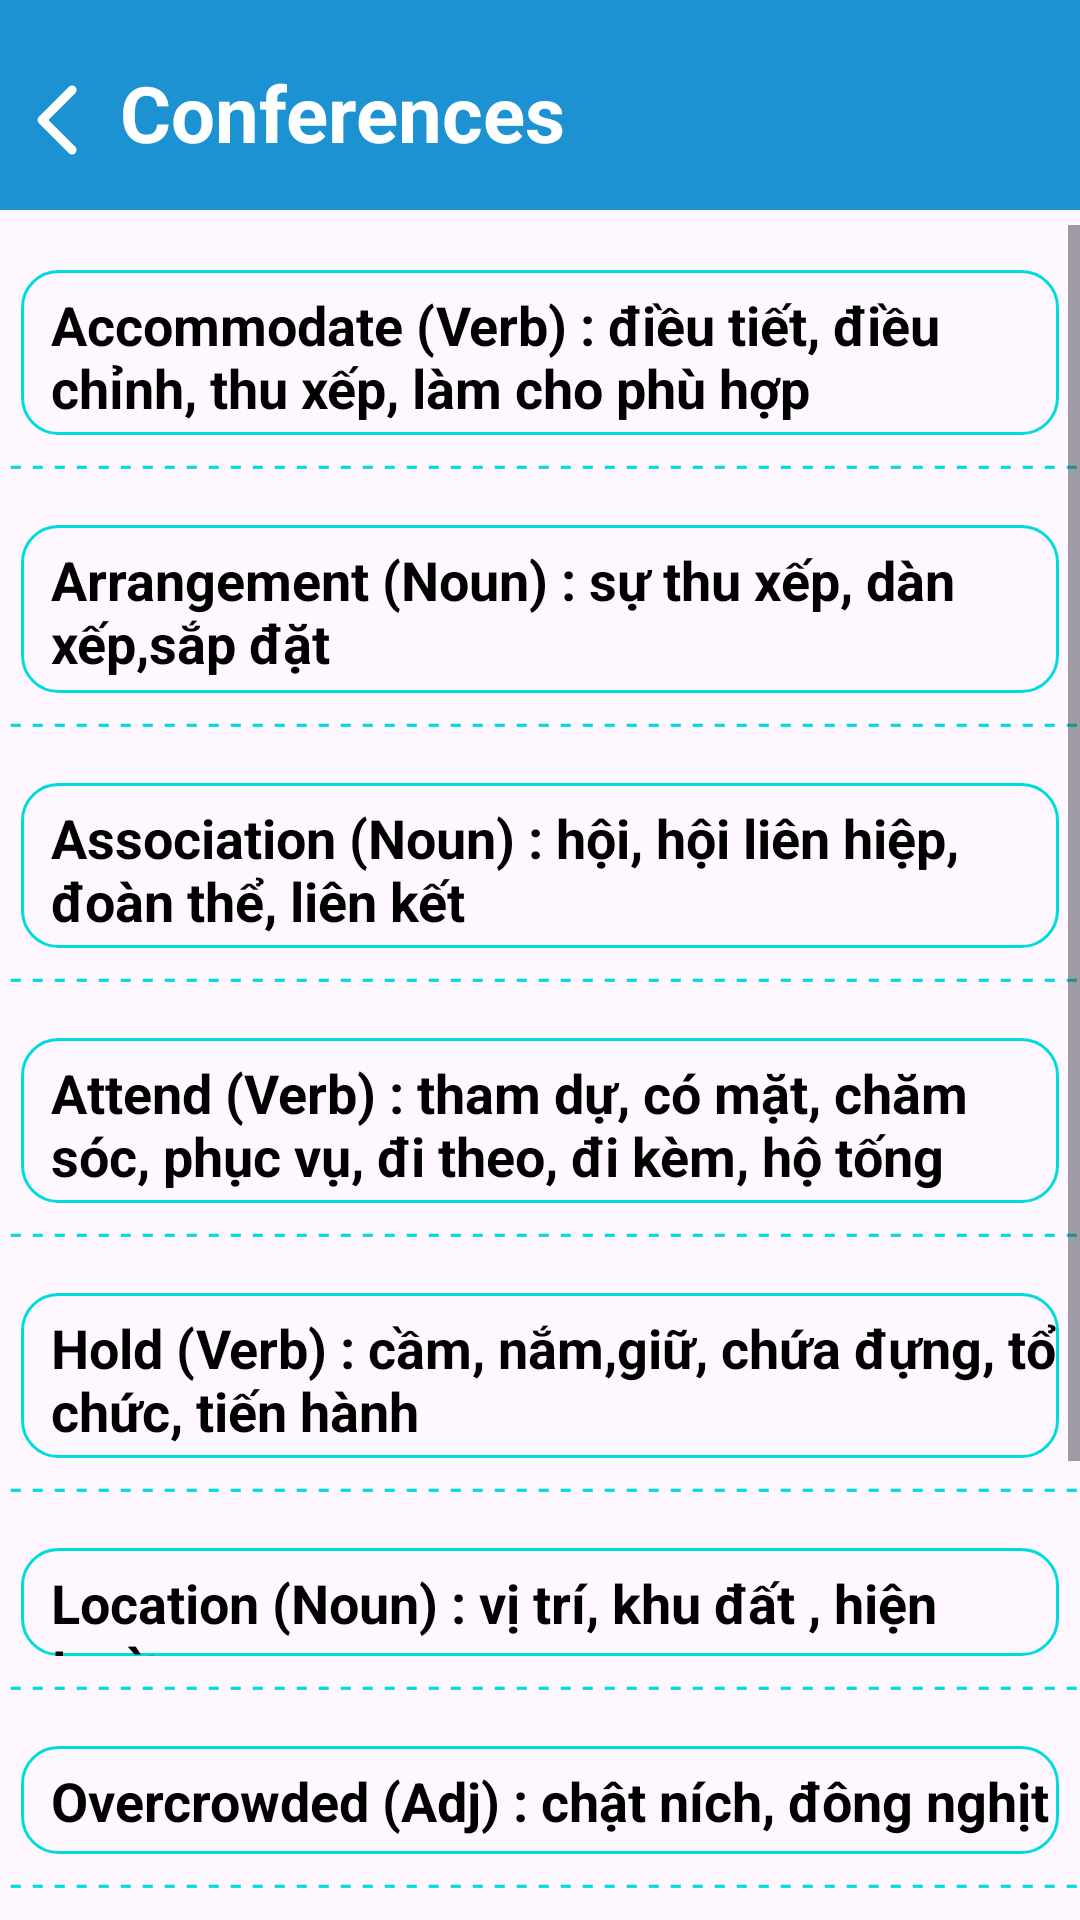

This screen was rendered from an Android layout file. Write that file and the resources it references.
<!-- AndroidManifest.xml: application theme Theme.Duanlonmain -->
<!-- res/layout/activity_vocabulary_toeic_conferences.xml -->
<?xml version="1.0" encoding="utf-8"?>
<androidx.constraintlayout.widget.ConstraintLayout xmlns:android="http://schemas.android.com/apk/res/android"
    xmlns:app="http://schemas.android.com/apk/res-auto"
    xmlns:tools="http://schemas.android.com/tools"
    android:id="@+id/main"
    android:layout_width="match_parent"
    android:layout_height="match_parent"
    tools:context=".vocabulary.tuvug_toeic.Contract"
>




    <LinearLayout
        android:layout_width="match_parent"
        android:layout_height="70dp"
        app:layout_constraintEnd_toEndOf="parent"
        app:layout_constraintStart_toStartOf="parent"
        app:layout_constraintTop_toTopOf="parent"
        android:background="@color/grey"
        >

        <ImageButton
            android:id="@+id/btn_back"
            android:layout_width="40dp"
            android:layout_height="40dp"
            android:background="@android:color/transparent"
            app:srcCompat="@drawable/angle_left_regular_full"
            android:layout_marginTop="20dp"/>


        <TextView
            android:layout_width="match_parent"
            android:layout_height="wrap_content"
            android:layout_marginTop="20dp"
            android:text="Conferences"
            android:textColor="@color/white"
            android:textStyle="bold"
            android:textSize="26dp"/>



    </LinearLayout>


    <ScrollView
        android:id="@+id/recycler_vocabulary"
        android:layout_width="0dp"
        android:layout_height="0dp"
        android:layout_marginTop="75dp"
        app:layout_constraintBottom_toBottomOf="parent"
        app:layout_constraintEnd_toEndOf="parent"
        app:layout_constraintStart_toStartOf="parent"
        app:layout_constraintTop_toTopOf="parent"

        >



        <LinearLayout
            android:layout_width="match_parent"
            android:layout_height="wrap_content"
            android:orientation="vertical"
            >


            <TextView
                android:layout_width="match_parent"
                android:layout_height="55dp"
                android:text="Accommodate (Verb) : điều tiết, điều chỉnh, thu xếp, làm cho phù hợp"
                android:paddingTop="6dp"
                android:textSize="18dp"
                android:textColor="@color/black"
                android:textStyle="bold"
                android:paddingLeft="10dp"
                android:background="@drawable/test_vien2"
                android:layout_marginTop="15dp"
                android:layout_marginStart="7dp"
                android:layout_marginEnd="7dp"
                />


            <TextView
                android:layout_width="match_parent"
                android:layout_height="15dp"
                android:text=" - - - - - - - - - - - - - - - - - - - - - - - - - - - - - - - - - - - - - - - - - - - - - - - - - - - - - - - - -"
                android:textColor="@color/blue4"/>



            <TextView
                android:layout_width="match_parent"
                android:layout_height="56dp"
                android:text="Arrangement (Noun) : sự thu xếp, dàn xếp,sắp đặt"
                android:paddingTop="6dp"
                android:textSize="18dp"
                android:textColor="@color/black"
                android:textStyle="bold"
                android:paddingLeft="10dp"
                android:background="@drawable/test_vien2"
                android:layout_marginTop="15dp"
                android:layout_marginStart="7dp"
                android:layout_marginEnd="7dp"
                />


            <TextView
                android:layout_width="match_parent"
                android:layout_height="15dp"
                android:text=" - - - - - - - - - - - - - - - - - - - - - - - - - - - - - - - - - - - - - - - - - - - - - - - - - - - - - - - - -"
                android:textColor="@color/blue4"/>




            <TextView
                android:layout_width="match_parent"
                android:layout_height="55dp"
                android:text="Association (Noun) : hội, hội liên hiệp, đoàn thể, liên kết"
                android:paddingTop="6dp"
                android:textSize="18dp"
                android:textColor="@color/black"
                android:textStyle="bold"
                android:paddingLeft="10dp"
                android:background="@drawable/test_vien2"
                android:layout_marginTop="15dp"
                android:layout_marginStart="7dp"
                android:layout_marginEnd="7dp"
                />


            <TextView
                android:layout_width="match_parent"
                android:layout_height="15dp"
                android:text=" - - - - - - - - - - - - - - - - - - - - - - - - - - - - - - - - - - - - - - - - - - - - - - - - - - - - - - - - -"
                android:textColor="@color/blue4"/>


            <TextView
                android:layout_width="match_parent"
                android:layout_height="55dp"
            android:text="Attend (Verb) : tham dự, có mặt, chăm sóc, phục vụ, đi theo, đi kèm, hộ tống"
                android:paddingTop="6dp"
                android:textSize="18dp"
                android:textColor="@color/black"
                android:textStyle="bold"
                android:paddingLeft="10dp"
                android:background="@drawable/test_vien2"
                android:layout_marginTop="15dp"
                android:layout_marginStart="7dp"
                android:layout_marginEnd="7dp"
                />


            <TextView
                android:layout_width="match_parent"
                android:layout_height="15dp"
                android:text=" - - - - - - - - - - - - - - - - - - - - - - - - - - - - - - - - - - - - - - - - - - - - - - - - - - - - - - - - -"
                android:textColor="@color/blue4"/>






            <TextView
                android:layout_width="match_parent"
                android:layout_height="55dp"
                android:text="Hold (Verb) : cầm, nắm,giữ, chứa đựng, tổ chức, tiến hành"
                android:paddingTop="6dp"
                android:textSize="18dp"
                android:textColor="@color/black"
                android:textStyle="bold"
                android:paddingLeft="10dp"
                android:background="@drawable/test_vien2"
                android:layout_marginTop="15dp"
                android:layout_marginStart="7dp"
                android:layout_marginEnd="7dp"
                />


            <TextView
                android:layout_width="match_parent"
                android:layout_height="15dp"
                android:text=" - - - - - - - - - - - - - - - - - - - - - - - - - - - - - - - - - - - - - - - - - - - - - - - - - - - - - - - - -"
                android:textColor="@color/blue4"/>





            <TextView
                android:layout_width="match_parent"
                android:layout_height="36dp"
                android:text="Location (Noun) : vị trí, khu đất , hiện trường"
                android:paddingTop="6dp"
                android:textSize="18dp"
                android:textColor="@color/black"
                android:textStyle="bold"
                android:paddingLeft="10dp"
                android:background="@drawable/test_vien2"
                android:layout_marginTop="15dp"
                android:layout_marginStart="7dp"
                android:layout_marginEnd="7dp"
                />


            <TextView
                android:layout_width="match_parent"
                android:layout_height="15dp"
                android:text=" - - - - - - - - - - - - - - - - - - - - - - - - - - - - - - - - - - - - - - - - - - - - - - - - - - - - - - - - -"
                android:textColor="@color/blue4"/>





            <TextView
                android:layout_width="match_parent"
                android:layout_height="36dp"
                android:text="Overcrowded (Adj) : chật ních, đông nghịt"
                android:paddingTop="6dp"
                android:textSize="18dp"
                android:textColor="@color/black"
                android:textStyle="bold"
                android:paddingLeft="10dp"
                android:background="@drawable/test_vien2"
                android:layout_marginTop="15dp"
                android:layout_marginStart="7dp"
                android:layout_marginEnd="7dp"
                />


            <TextView
                android:layout_width="match_parent"
                android:layout_height="15dp"
                android:text=" - - - - - - - - - - - - - - - - - - - - - - - - - - - - - - - - - - - - - - - - - - - - - - - - - - - - - - - - -"
                android:textColor="@color/blue4"/>






            <TextView
                android:layout_width="match_parent"
                android:layout_height="55dp"
                android:text="Register (Noun,Verb) : (n)danh sách,sổ, sổ sách;(v)đăng ký"
                android:paddingTop="6dp"
                android:textSize="18dp"
                android:textColor="@color/black"
                android:textStyle="bold"
                android:paddingLeft="10dp"
                android:background="@drawable/test_vien2"
                android:layout_marginTop="15dp"
                android:layout_marginStart="7dp"
                android:layout_marginEnd="7dp"
                />


            <TextView
                android:layout_width="match_parent"
                android:layout_height="15dp"
                android:text=" - - - - - - - - - - - - - - - - - - - - - - - - - - - - - - - - - - - - - - - - - - - - - - - - - - - - - - - - -"
                android:textColor="@color/blue4"/>





            <TextView
                android:layout_width="match_parent"
                android:layout_height="36dp"
                android:text="Select (verb) : chọn lựa, chọn lọc , tuyển chọn"
                android:paddingTop="6dp"
                android:textSize="18dp"
                android:textColor="@color/black"
                android:textStyle="bold"
                android:paddingLeft="10dp"
                android:background="@drawable/test_vien2"
                android:layout_marginTop="15dp"
                android:layout_marginStart="7dp"
                android:layout_marginEnd="7dp"
                />


            <TextView
                android:layout_width="match_parent"
                android:layout_height="15dp"
                android:text=" - - - - - - - - - - - - - - - - - - - - - - - - - - - - - - - - - - - - - - - - - - - - - - - - - - - - - - - - -"
                android:textColor="@color/blue4"/>




            <TextView
                android:layout_width="match_parent"
                android:layout_height="36dp"
                android:text="Sesion (Noun) : phiên, kì ,buổi(họp)"
                android:paddingTop="6dp"
                android:textSize="18dp"
                android:textColor="@color/black"
                android:textStyle="bold"
                android:paddingLeft="10dp"
                android:background="@drawable/test_vien2"
                android:layout_marginTop="15dp"
                android:layout_marginStart="7dp"
                android:layout_marginEnd="7dp"
                />


            <TextView
                android:layout_width="match_parent"
                android:layout_height="15dp"
                android:text=" - - - - - - - - - - - - - - - - - - - - - - - - - - - - - - - - - - - - - - - - - - - - - - - - - - - - - - - - -"
                android:textColor="@color/blue4"/>





        </LinearLayout>
    </ScrollView>



</androidx.constraintlayout.widget.ConstraintLayout>
<!-- resources referenced by this layout -->
<resources>
  <color name="black">#FF000000</color>
  <color name="blue4">#00dbde</color>""
  <color name="grey">#1c92d2</color>"
  <color name="white">#FFFFFFFF</color>
  <!-- drawable angle_left_regular_full (drawable) -->
  <?xml version="1.0" encoding="utf-8"?>
  <vector xmlns:android="http://schemas.android.com/apk/res/android"
      android:width="40dp"
      android:height="40dp"
      android:viewportWidth="640"
      android:viewportHeight="640">
  
      <path
          android:fillColor="#FFFFFFFF"
          android:pathData="M207.5 303C198.1 312.4 198.1 327.6 207.5 336.9L367.5 496.9C376.9 506.3 392.1 506.3 401.4 496.9C410.7 487.5 410.8 472.3 401.4 463L258.4 320L401.4 177C410.8 167.6 410.8 152.4 401.4 143.1C392 133.8 376.8 133.7 367.5 143.1L207.5 303z" />
  </vector>
  <!-- drawable test_vien2 (drawable) -->
  <?xml version="1.0" encoding="utf-8"?>
  <shape xmlns:android="http://schemas.android.com/apk/res/android"
      android:shape="rectangle">
  
  
      <solid android:color="@android:color/transparent" />
  
  
      <stroke
          android:width="1dp"
          android:color="#00dbde" />
  
  
      <corners android:radius="12dp"/>
  </shape>
  <style name="Theme.Duanlonmain" parent="Base.Theme.Duanlonmain" />
  <style name="Base.Theme.Duanlonmain" parent="Theme.Material3.DayNight.NoActionBar">
          
          
      </style>
</resources>
